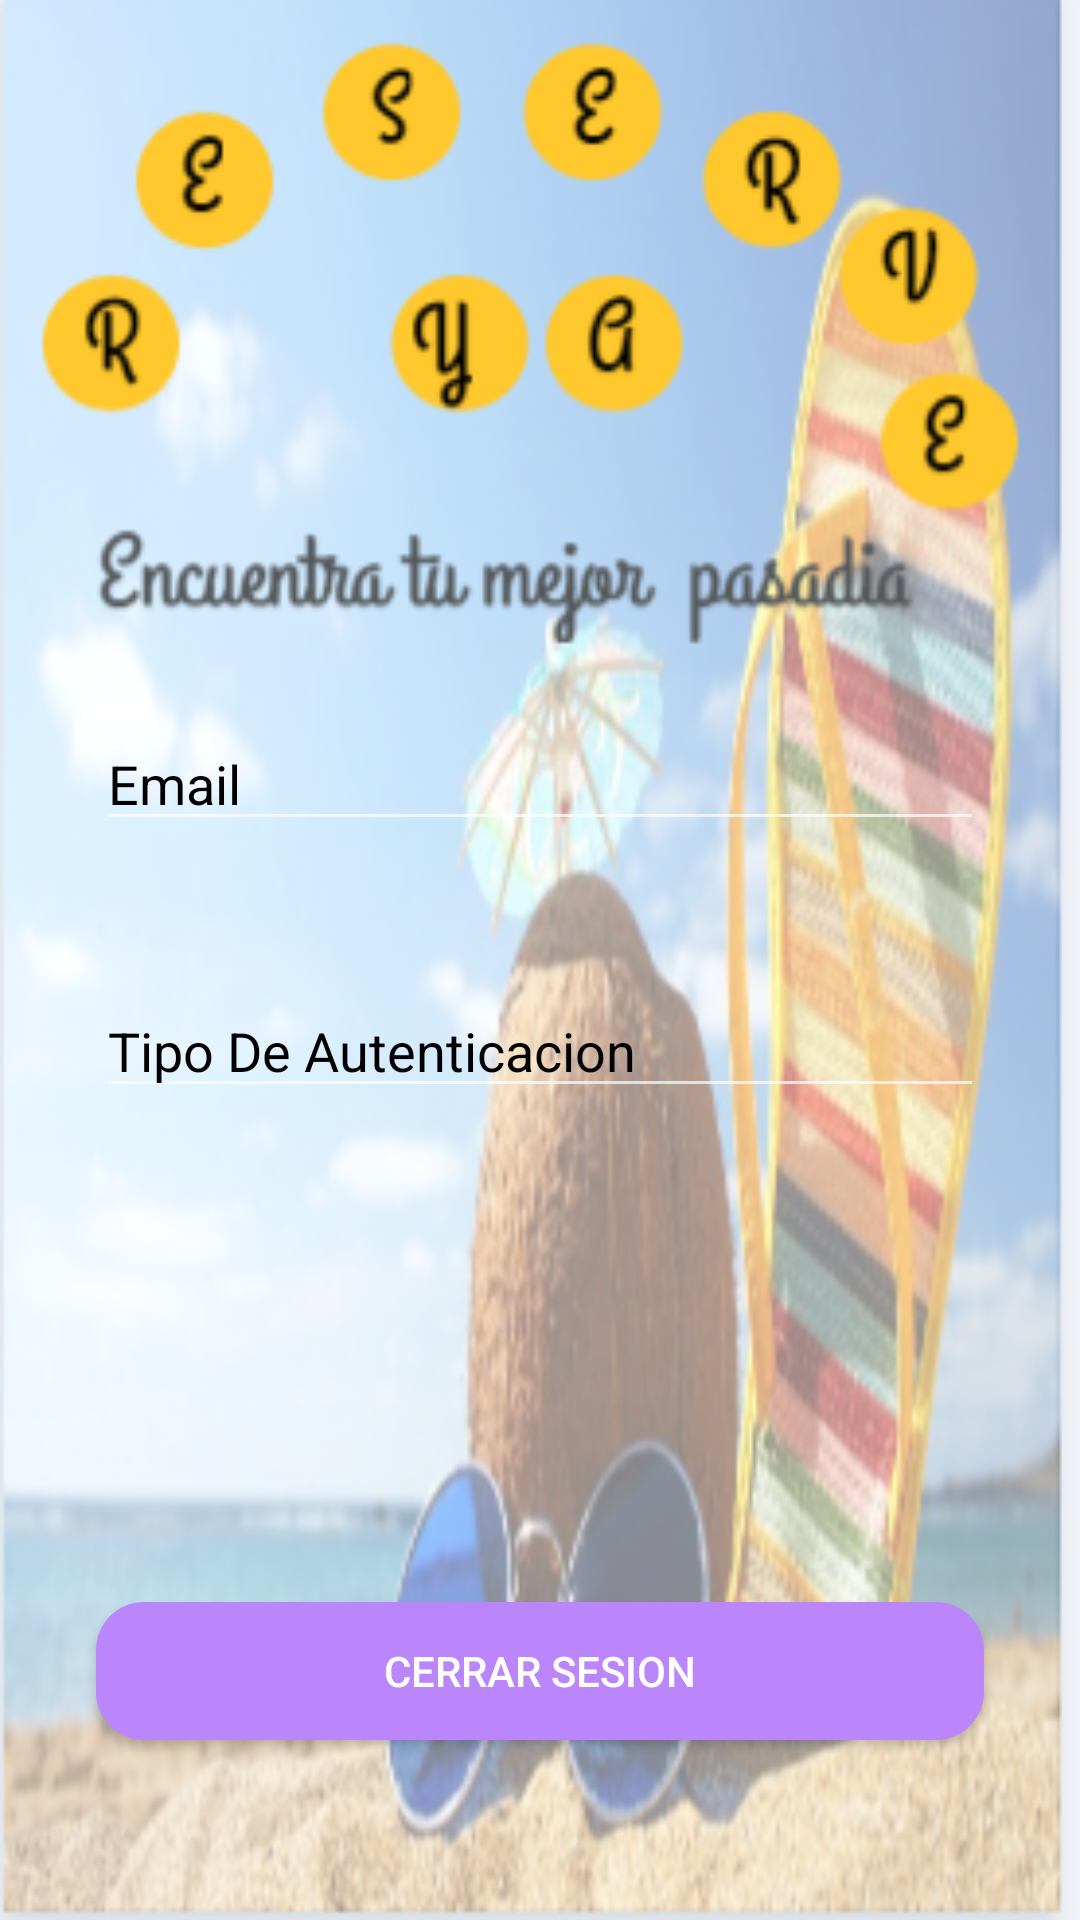

Here is an Android app screen rendered from its layout file. Give the layout XML and the strings, colors and styles it references.
<!-- AndroidManifest.xml: application theme Theme.Design.NoActionBar -->
<!-- res/layout/activity_home.xml -->
<?xml version="1.0" encoding="utf-8"?>
<androidx.constraintlayout.widget.ConstraintLayout xmlns:android="http://schemas.android.com/apk/res/android"
    xmlns:app="http://schemas.android.com/apk/res-auto"
    xmlns:tools="http://schemas.android.com/tools"
    android:layout_width="match_parent"
    android:layout_height="match_parent"
    android:background="@drawable/fondop"
    tools:context=".MainActivity">


    <EditText
        android:id="@+id/text1"
        android:layout_width="match_parent"
        android:layout_height="wrap_content"
        android:layout_marginStart="32dp"
        android:layout_marginEnd="32dp"
        android:ems="10"
        android:hint="Email"
        android:inputType="textPersonName"
        android:textColor="#000000"
        android:textColorHint="#000000"
        app:layout_constraintBottom_toBottomOf="parent"
        app:layout_constraintEnd_toEndOf="parent"
        app:layout_constraintHorizontal_bias="0.497"
        app:layout_constraintStart_toStartOf="parent"
        app:layout_constraintTop_toTopOf="parent"
        app:layout_constraintVertical_bias="0.399" />

    <EditText
        android:id="@+id/proveedor"
        android:layout_width="match_parent"
        android:layout_height="wrap_content"
        android:layout_marginStart="32dp"
        android:layout_marginEnd="32dp"
        android:ems="10"
        android:hint="Tipo De Autenticacion"
        android:inputType="textPassword"
        android:textColor="#000000"
        android:textColorHint="#000000"
        app:layout_constraintBottom_toBottomOf="parent"
        app:layout_constraintEnd_toEndOf="parent"
        app:layout_constraintHorizontal_bias="0.497"
        app:layout_constraintStart_toStartOf="parent"
        app:layout_constraintTop_toTopOf="parent"
        app:layout_constraintVertical_bias="0.548" />

    <Button
        android:id="@+id/cerrarsesion"
        android:layout_width="match_parent"
        android:layout_height="46dp"
        android:layout_marginStart="32dp"
        android:layout_marginEnd="32dp"
        android:layout_marginBottom="60dp"
        android:background="@drawable/button_re"
        android:text="CERRAR SESION"
        app:layout_constraintBottom_toBottomOf="parent"
        app:layout_constraintEnd_toEndOf="parent"
        app:layout_constraintHorizontal_bias="0.0"
        app:layout_constraintStart_toStartOf="parent" />

</androidx.constraintlayout.widget.ConstraintLayout>
<!-- resources referenced by this layout -->
<resources>
  <!-- drawable button_re (drawable) -->
  <?xml version="1.0" encoding="utf-8"?>
  <shape xmlns:android="http://schemas.android.com/apk/res/android">
  <corners android:radius="16dp" />
      <solid android:color="@color/purple_200" />
  
  </shape>
  <!-- drawable fondop: png bitmap (drawable-v24, 163511 bytes) -->
  <!-- not gathered from this repository: default colours our renderer supplied (Android Studio template values) -->
  <color name="purple_200">#FFBB86FC</color>
</resources>
